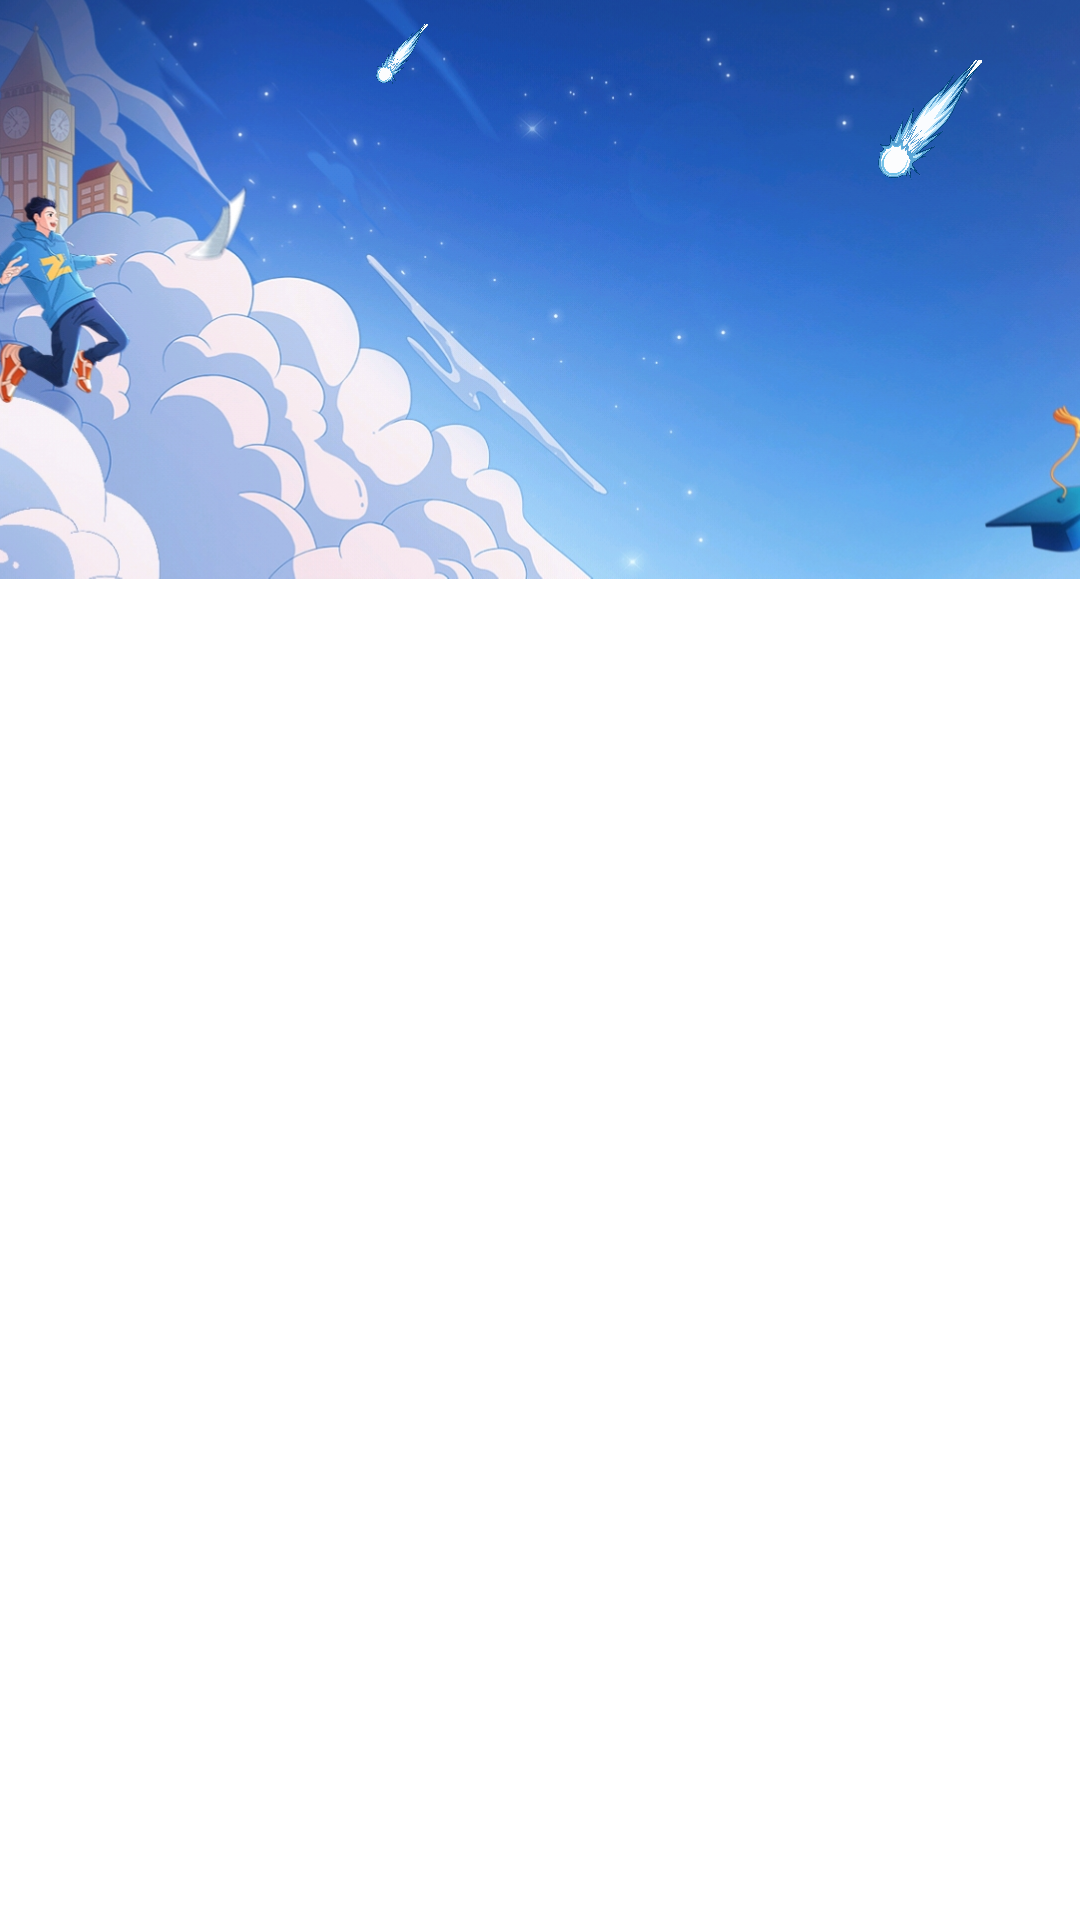

The Android layout XML behind this screen, and the referenced resources:
<!-- AndroidManifest.xml: application theme Theme.MontionLayout3D -->
<!-- res/layout/fragment_vg.xml -->
<?xml version="1.0" encoding="utf-8"?>
<androidx.constraintlayout.widget.ConstraintLayout
    xmlns:android="http://schemas.android.com/apk/res/android"
    xmlns:app="http://schemas.android.com/apk/res-auto"
    xmlns:tools="http://schemas.android.com/tools"
    android:layout_width="match_parent"
    android:layout_height="match_parent">

    <ImageView
        android:id="@+id/back"
        android:layout_width="match_parent"
        android:layout_height="wrap_content"
        android:adjustViewBounds="true"
        android:src="@drawable/back_2"
        android:scaleX="1.1"
        android:scaleY="1.1"
        app:layout_constraintEnd_toEndOf="parent"
        app:layout_constraintStart_toStartOf="parent"
        app:layout_constraintTop_toTopOf="parent" />

    <ImageView
        android:id="@+id/mid"
        android:layout_width="60dp"
        android:layout_height="60dp"
        android:layout_marginTop="10dp"
        android:layout_marginEnd="20dp"
        android:src="@drawable/star1"
        android:padding="10dp"
        app:layout_constraintEnd_toEndOf="@+id/back"
        app:layout_constraintTop_toTopOf="@+id/back" />

    <ImageView
        android:layout_width="20dp"
        android:layout_height="20dp"
        android:layout_marginStart="124dp"
        android:layout_marginTop="8dp"
        android:src="@drawable/star1"
        app:layout_constraintStart_toStartOf="parent"
        app:layout_constraintTop_toTopOf="@+id/back" />

    <ImageView
        android:id="@+id/top"
        android:layout_width="140dp"
        android:layout_height="wrap_content"
        android:layout_marginEnd="100dp"
        android:adjustViewBounds="true"
        android:src="@drawable/circle"
        android:padding="20dp"
        app:layout_constraintBottom_toBottomOf="@+id/back"
        app:layout_constraintEnd_toEndOf="parent"
        app:layout_constraintTop_toTopOf="@+id/back" />

</androidx.constraintlayout.widget.ConstraintLayout>
<!-- resources referenced by this layout -->
<resources>
  <!-- drawable back_2: jpg bitmap (drawable, 440835 bytes) -->
  <!-- drawable star1: png bitmap (drawable, 168410 bytes) -->
  <style name="Theme.MontionLayout3D" parent="Theme.MaterialComponents.DayNight.DarkActionBar">
          
          <item name="colorPrimary">@color/purple_500</item>
          <item name="colorPrimaryVariant">@color/purple_700</item>
          <item name="colorOnPrimary">@color/white</item>
          
          <item name="colorSecondary">@color/teal_200</item>
          <item name="colorSecondaryVariant">@color/teal_700</item>
          <item name="colorOnSecondary">@color/black</item>
          
          <item name="android:statusBarColor" tools:targetApi="l">?attr/colorPrimaryVariant</item>
          
      </style>
  <color name="purple_500">#FF6200EE</color>
  <color name="purple_700">#FF3700B3</color>
  <color name="white">#FFFFFFFF</color>
  <color name="teal_200">#FF03DAC5</color>
  <color name="teal_700">#FF018786</color>
  <color name="black">#FF000000</color>
</resources>
